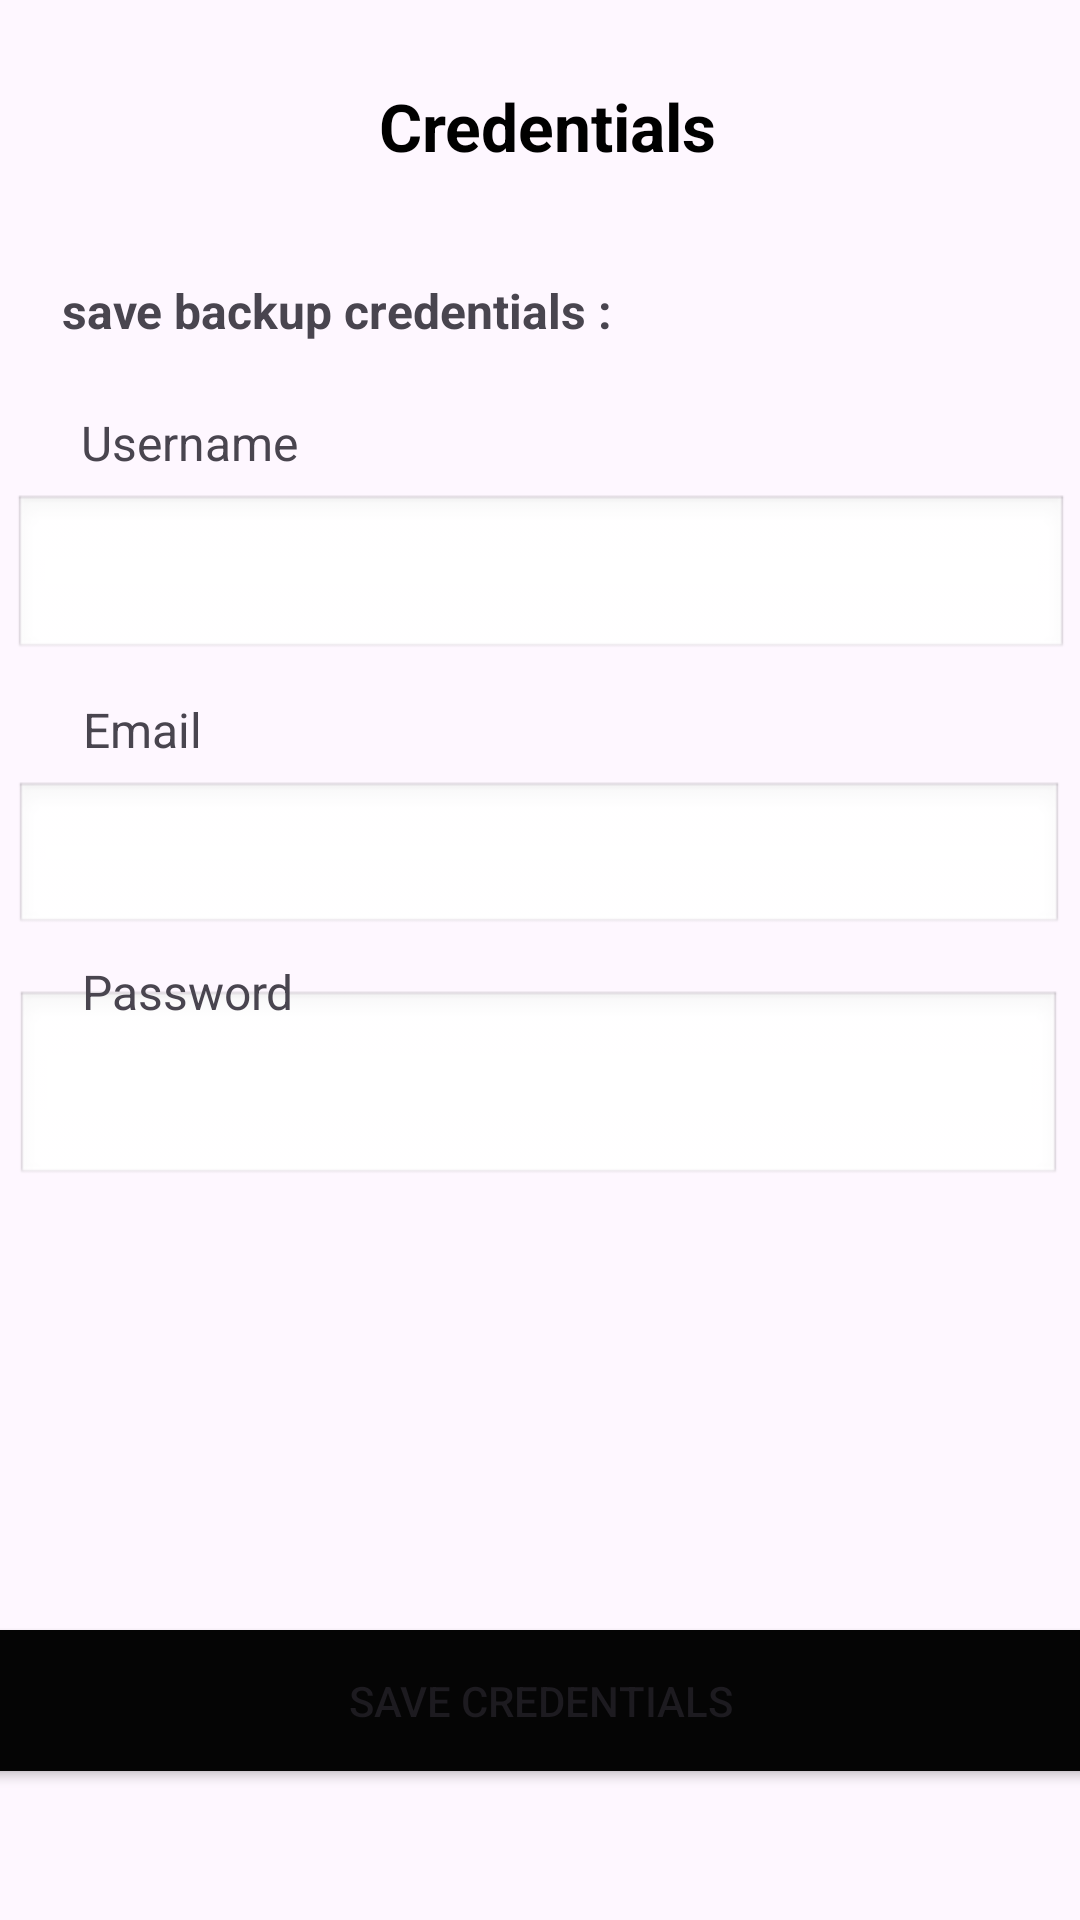

The Android layout XML behind this screen, and the referenced resources:
<!-- AndroidManifest.xml: application theme Theme.FeedMyTummy -->
<!-- res/layout/fragment_userprofile.xml -->
<?xml version="1.0" encoding="utf-8"?>
<androidx.constraintlayout.widget.ConstraintLayout xmlns:android="http://schemas.android.com/apk/res/android"
    xmlns:app="http://schemas.android.com/apk/res-auto"
    xmlns:tools="http://schemas.android.com/tools"
    android:layout_width="match_parent"
    android:layout_height="match_parent">

    <EditText
        android:id="@+id/password"
        android:layout_width="349dp"
        android:layout_height="66dp"
        android:layout_marginBottom="244dp"
        android:background="@android:drawable/edit_text"
        app:layout_constraintBottom_toBottomOf="parent"
        app:layout_constraintEnd_toEndOf="parent"
        app:layout_constraintHorizontal_bias="0.467"
        app:layout_constraintStart_toStartOf="parent" />

    <EditText
        android:id="@+id/email"
        android:layout_width="350dp"
        android:layout_height="52dp"
        android:background="@android:drawable/edit_text"
        app:layout_constraintBottom_toBottomOf="parent"
        app:layout_constraintEnd_toEndOf="parent"
        app:layout_constraintHorizontal_bias="0.475"
        app:layout_constraintStart_toStartOf="parent"
        app:layout_constraintTop_toTopOf="parent"
        app:layout_constraintVertical_bias="0.443" />

    <EditText
        android:id="@+id/etusername"
        android:layout_width="352dp"
        android:layout_height="56dp"
        android:background="@android:drawable/edit_text"
        app:layout_constraintBottom_toBottomOf="parent"
        app:layout_constraintEnd_toEndOf="parent"
        app:layout_constraintHorizontal_bias="0.542"
        app:layout_constraintStart_toStartOf="parent"
        app:layout_constraintTop_toTopOf="parent"
        app:layout_constraintVertical_bias="0.282" />

    <TextView
        android:id="@+id/textView8"
        android:layout_width="wrap_content"
        android:layout_height="wrap_content"
        android:text=" Credentials"
        android:textColor="@color/black"
        android:textSize="22sp"
        android:textStyle="bold"
        app:layout_constraintBottom_toBottomOf="parent"
        app:layout_constraintEnd_toEndOf="parent"
        app:layout_constraintStart_toStartOf="parent"
        app:layout_constraintTop_toTopOf="parent"
        app:layout_constraintVertical_bias="0.045" />

    <ImageView
        android:id="@+id/backArrow"
        android:layout_width="36dp"
        android:layout_height="23dp"
        android:src="@drawable/ic_arrow_back"
        app:layout_constraintBottom_toBottomOf="parent"
        app:layout_constraintEnd_toEndOf="parent"
        app:layout_constraintHorizontal_bias="0.042"
        app:layout_constraintStart_toStartOf="parent"
        app:layout_constraintTop_toTopOf="parent"
        app:layout_constraintVertical_bias="0.045" />

    <Button
        android:id="@+id/button"
        android:layout_width="387dp"
        android:layout_height="59dp"
        android:backgroundTint="#050505"
        android:foregroundTint="#070707"
        android:text="save credentials"
        android:textColorLink="#040404"
        app:layout_constraintBottom_toBottomOf="parent"
        app:layout_constraintEnd_toEndOf="parent"
        app:layout_constraintStart_toStartOf="parent"
        app:layout_constraintTop_toTopOf="parent"
        app:layout_constraintVertical_bias="0.925" />


    <TextView
        android:id="@+id/titletextview"
        android:layout_width="wrap_content"
        android:layout_height="wrap_content"
        android:text="save backup credentials : "
        android:textStyle="bold"
        android:textSize="16sp"
        app:layout_constraintBottom_toBottomOf="parent"
        app:layout_constraintEnd_toEndOf="parent"
        app:layout_constraintHorizontal_bias="0.12"
        app:layout_constraintStart_toStartOf="parent"
        app:layout_constraintTop_toTopOf="parent"
        app:layout_constraintVertical_bias="0.15" />

    <TextView
        android:id="@+id/textView10"
        android:layout_width="wrap_content"
        android:layout_height="wrap_content"
        android:text="Username"
        android:textSize="16sp"
        app:layout_constraintBottom_toBottomOf="parent"
        app:layout_constraintEnd_toEndOf="parent"
        app:layout_constraintHorizontal_bias="0.094"
        app:layout_constraintStart_toStartOf="parent"
        app:layout_constraintTop_toTopOf="parent"
        app:layout_constraintVertical_bias="0.221" />

    <TextView
        android:id="@+id/textView11"
        android:layout_width="wrap_content"
        android:layout_height="wrap_content"
        android:text="Email"
        android:textSize="16sp"
        app:layout_constraintBottom_toBottomOf="parent"
        app:layout_constraintEnd_toEndOf="parent"
        app:layout_constraintHorizontal_bias="0.086"
        app:layout_constraintStart_toStartOf="parent"
        app:layout_constraintTop_toTopOf="parent"
        app:layout_constraintVertical_bias="0.376" />

    <TextView
        android:id="@+id/textView12"
        android:layout_width="wrap_content"
        android:layout_height="wrap_content"
        android:text="Password"
        android:textSize="16sp"
        app:layout_constraintBottom_toBottomOf="parent"
        app:layout_constraintEnd_toEndOf="parent"
        app:layout_constraintHorizontal_bias="0.094"
        app:layout_constraintStart_toStartOf="parent"
        app:layout_constraintTop_toTopOf="parent"
        app:layout_constraintVertical_bias="0.517" />

</androidx.constraintlayout.widget.ConstraintLayout>
<!-- resources referenced by this layout -->
<resources>
  <color name="black">#000000</color>
  <style name="Theme.FeedMyTummy" parent="Base.Theme.FeedMyTummy" />
  <style name="Base.Theme.FeedMyTummy" parent="Theme.Material3.DayNight.NoActionBar">
          
          
      </style>
</resources>
